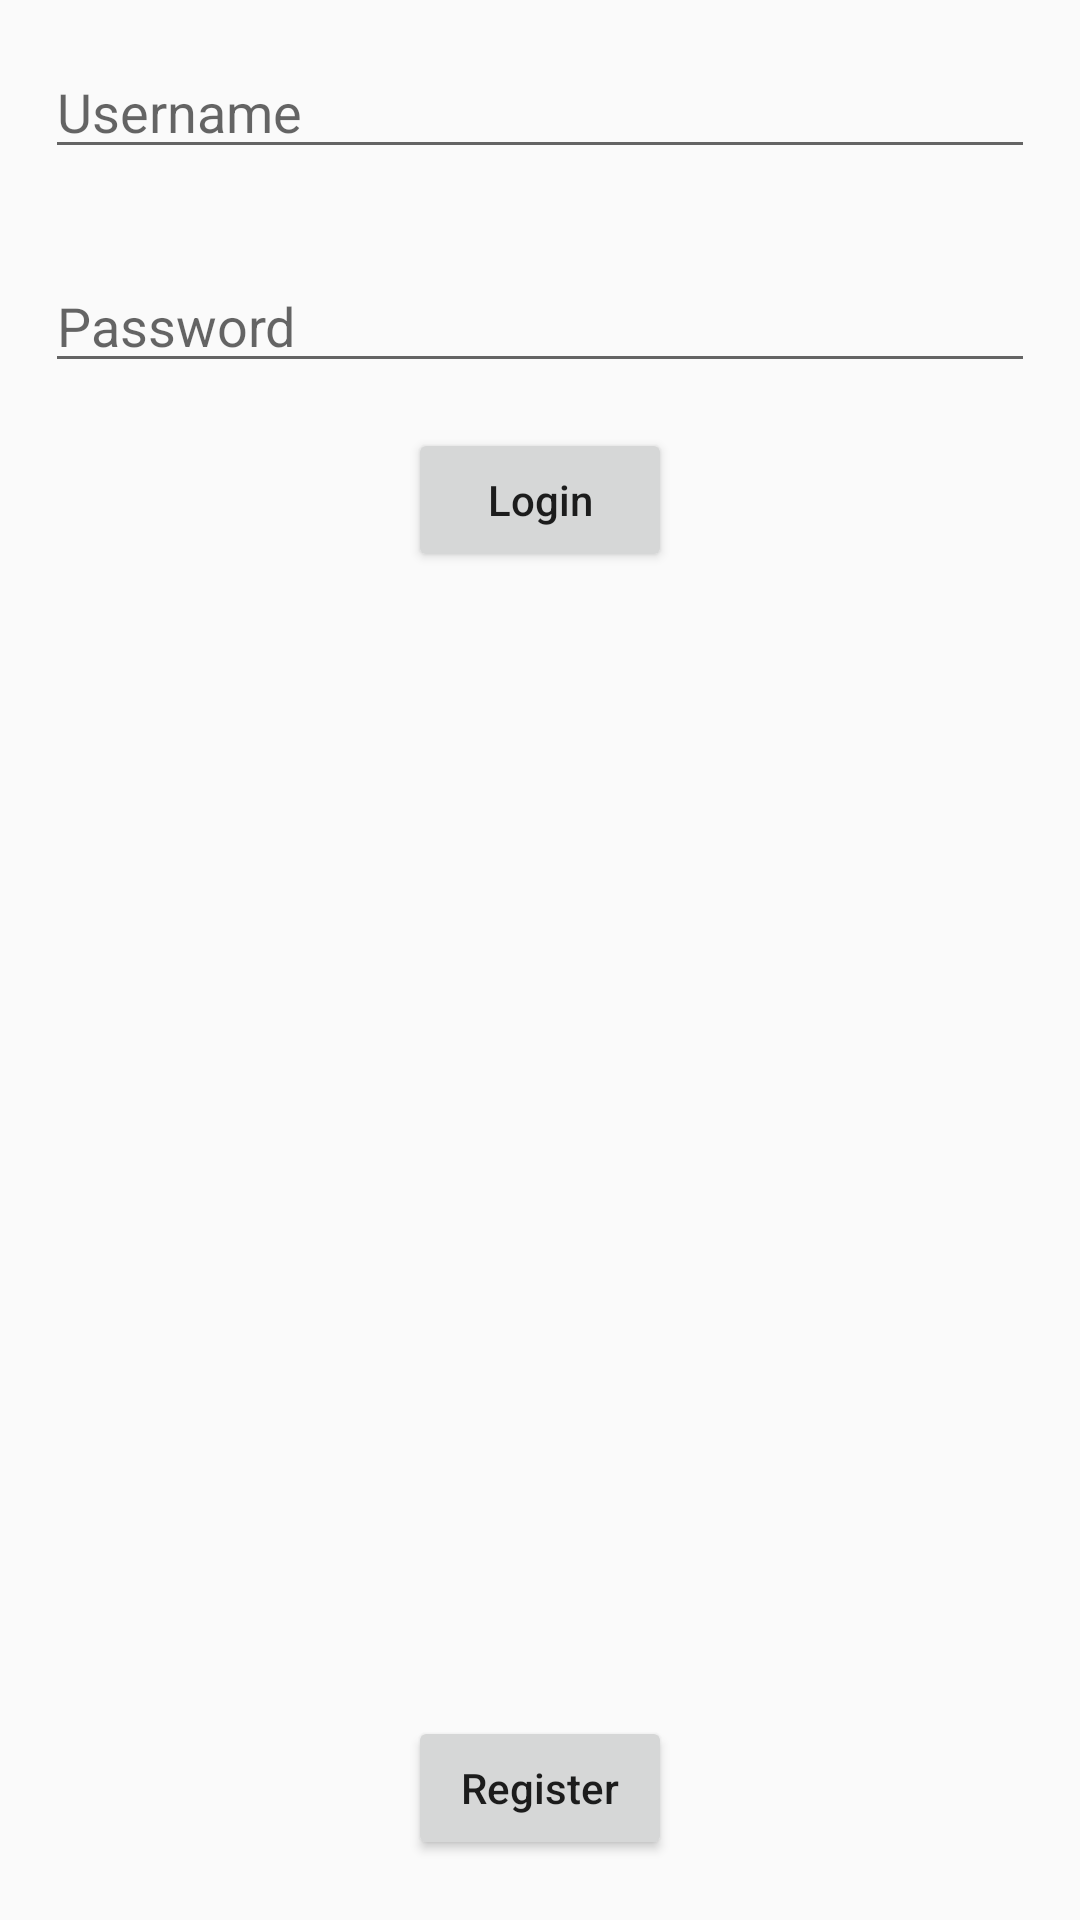

Layout XML and referenced resources for this Android screen:
<!-- AndroidManifest.xml: application theme MyAppTheme -->
<!-- res/layout/activity_login.xml -->
<?xml version="1.0" encoding="utf-8"?>
<RelativeLayout xmlns:android="http://schemas.android.com/apk/res/android"
    xmlns:tools="http://schemas.android.com/tools"
    android:id="@+id/activity_login"
    android:layout_width="match_parent"
    android:layout_height="match_parent"
    tools:context="summer.noline.Activities.LoginActivity">

    <EditText
        android:layout_width="match_parent"
        android:layout_height="wrap_content"
        android:layout_margin="15sp"
        android:id="@+id/username"
        android:hint="Username"/>

    <EditText
        android:layout_width="match_parent"
        android:layout_height="wrap_content"
        android:layout_margin="15sp"
        android:id="@+id/password"
        android:inputType="textPassword"
        android:hint="Password"
        android:layout_below="@id/username"/>

    <Button
        android:layout_width="wrap_content"
        android:layout_height="wrap_content"
        android:layout_centerHorizontal="true"
        android:text="Login"
        android:id="@+id/login"
        android:textAllCaps="false"
        android:layout_below="@id/password"/>
    <Button
        android:layout_width="wrap_content"
        android:layout_height="wrap_content"
        android:layout_gravity="center"
        android:text="Register"
        android:id="@+id/register"
        android:textAllCaps="false"
        android:layout_centerHorizontal="true"
        android:layout_alignParentBottom="true"
        android:layout_marginBottom="20sp"/>
</RelativeLayout>
<!-- resources referenced by this layout -->
<resources>
  <style name="MyAppTheme" parent="Theme.AppCompat.Light.DarkActionBar">
          
          <item name="colorPrimary">@color/colorGreen</item>
          <item name="colorPrimaryDark">@color/colorDarkGreen</item>
          <item name="colorAccent">@color/colorPrimary</item>
      </style>
  <color name="colorGreen">#81C781</color>
  <color name="colorDarkGreen">#74B374</color>
  <color name="colorPrimary">#3F51B5</color>
</resources>
